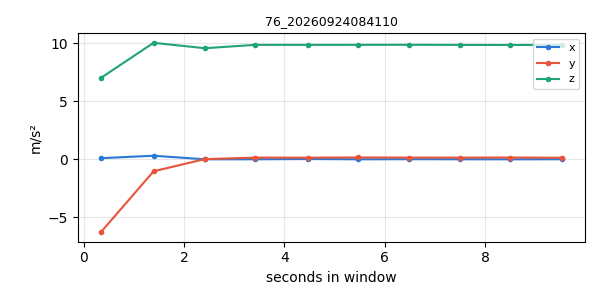

Values plotted in this chart, from the file beside it:
timestamp, x, y, z
1790203261, 0.1047, -6.277, 7.018
1790203262, 0.317, -1.024, 10.05
1790203263, 0.01017, 0.02752, 9.581
1790203264, 0.008973, 0.1543, 9.872
1790203265, 0.0329, 0.1501, 9.87
1790203266, 0.009571, 0.1681, 9.872
1790203267, 0.01795, 0.1561, 9.878
1790203268, 0.01196, 0.1519, 9.867
1790203269, 0.007178, 0.1627, 9.86
1790203270, 0.01555, 0.1436, 9.866
